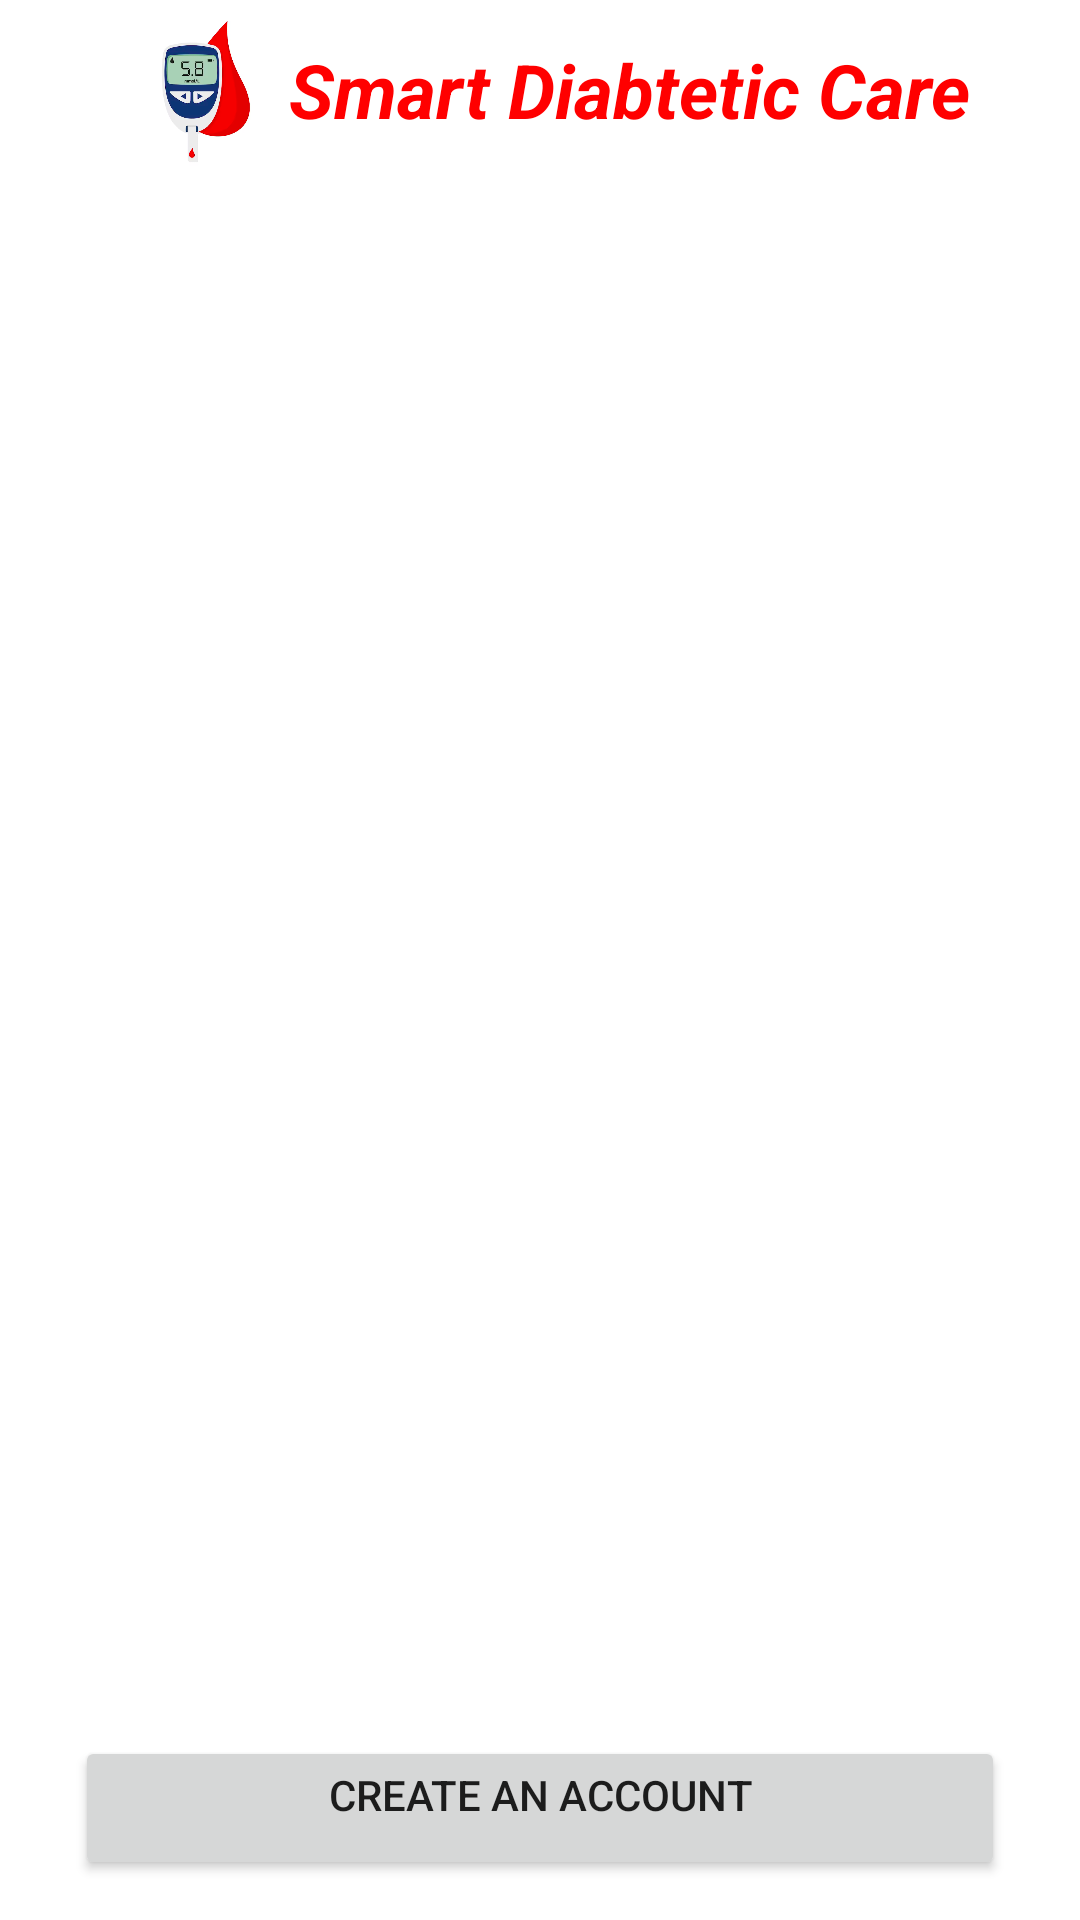

This screen was rendered from an Android layout file. Write that file and the resources it references.
<!-- AndroidManifest.xml: application theme Theme.SmartDiabteticCare -->
<!-- res/layout/activity_startup.xml -->
<?xml version="1.0" encoding="utf-8"?>
<LinearLayout xmlns:android="http://schemas.android.com/apk/res/android"
    xmlns:app="http://schemas.android.com/apk/res-auto"
    xmlns:tools="http://schemas.android.com/tools"
    android:layout_width="match_parent"
    android:layout_height="match_parent"
    android:orientation="vertical"
    tools:context=".StartupActivity"
    android:gravity="center">

    <LinearLayout
        android:layout_width="match_parent"
        android:layout_height="wrap_content"
        android:gravity="center">
        <ImageView
            android:layout_width="60dp"
            android:layout_height="60dp"
            android:src="@drawable/app_icon"
            android:maxHeight="1dp"
        />
        <TextView
            android:layout_width="wrap_content"
            android:layout_height="match_parent"
            android:gravity="center_vertical"
            android:text="@string/app_name"
            android:textSize="25sp"
            android:textStyle="bold|italic"
            android:textColor="@color/colorPrimary"
        />
    </LinearLayout>

    <LinearLayout
        android:layout_width="match_parent"
        android:layout_height="wrap_content"
        android:orientation="vertical"
        android:gravity="center">

        <com.google.android.material.imageview.ShapeableImageView
            android:id="@+id/imageSwitcher"
            android:layout_width="350dp"
            android:layout_height="350dp"
            android:scaleType="centerCrop"
            android:adjustViewBounds="true"
            android:layout_marginTop="35dp"
            android:layout_marginBottom="60dp"
            />

        <TextView
            android:id="@+id/imageSwitcherTextView"
            android:layout_width="wrap_content"
            android:layout_height="wrap_content"
            android:textAlignment="center"
            android:gravity="center"
            android:textSize="16sp"/>

        <LinearLayout
            android:id="@+id/dots"
            android:layout_width="wrap_content"
            android:layout_height="wrap_content"
            android:layout_gravity="center"
            android:orientation="horizontal"
            android:padding="16dp"
            android:layout_marginTop="10dp"
            android:layout_marginBottom="10dp"/>

    </LinearLayout>


    <Button
        android:id="@+id/createAccountButton"
        android:layout_width="match_parent"
        android:layout_height="wrap_content"
        android:layout_marginLeft="25dp"
        android:layout_marginRight="25dp"
        android:text="Create an Account"
        style="@style/RoundedButton"
        android:gravity="center_horizontal"
        />

    <LinearLayout
        android:layout_width="match_parent"
        android:layout_height="wrap_content"
        android:orientation="horizontal"
        android:gravity="center"
        >
        <TextView
            android:layout_width="wrap_content"
            android:layout_height="wrap_content"
            android:text="Already a Member?"
            android:textColor="@color/black"
            android:layout_below="@id/createAccountButton"
            android:paddingTop="16dp" />
        <TextView
            android:id="@+id/alreadyMemberLink"
            android:layout_width="wrap_content"
            android:layout_height="wrap_content"
            android:text="Sign in"
            android:paddingLeft="10dp"
            android:textColor="@color/colorPrimary"
            android:layout_below="@id/createAccountButton"
            android:paddingTop="16dp" />

    </LinearLayout>

</LinearLayout>
<!-- resources referenced by this layout -->
<resources>
  <color name="black">#FF000000</color>
  <color name="colorPrimary">#FF0000</color>
  <!-- drawable app_icon: png bitmap (drawable, 79633 bytes) -->
  <string name="app_name">Smart Diabtetic Care</string>
  <style name="RoundedButton" parent="Widget.AppCompat.Button">
          <item name="android:background">@drawable/rounded_button_background</item>
          <item name="android:textColor">@color/white</item>
      </style>
  <style name="Theme.SmartDiabteticCare" parent="Theme.MaterialComponents.DayNight.DarkActionBar">
          
          <item name="colorPrimary">@color/purple_500</item>
          <item name="colorPrimaryVariant">@color/purple_700</item>
          <item name="colorOnPrimary">@color/white</item>
          
          <item name="colorSecondary">@color/teal_200</item>
          <item name="colorSecondaryVariant">@color/teal_700</item>
          <item name="colorOnSecondary">@color/black</item>
          
          <item name="android:statusBarColor">?attr/colorPrimaryVariant</item>
          
      </style>
  <!-- drawable rounded_button_background (drawable) -->
  <?xml version="1.0" encoding="utf-8"?>
  <selector xmlns:android="http://schemas.android.com/apk/res/android">
      <item>
          <shape android:shape="rectangle">
              <solid android:color="@color/colorPrimary"/>
              <corners android:radius="500dp"/>
          </shape>
      </item>
  </selector>
  <color name="white">#FFFFFFFF</color>
  <!-- not gathered from this repository: default colours our renderer supplied (Android Studio template values) -->
  <color name="purple_500">#FF6200EE</color>
  <color name="purple_700">#FF3700B3</color>
  <color name="teal_200">#FF03DAC5</color>
  <color name="teal_700">#FF018786</color>
</resources>
